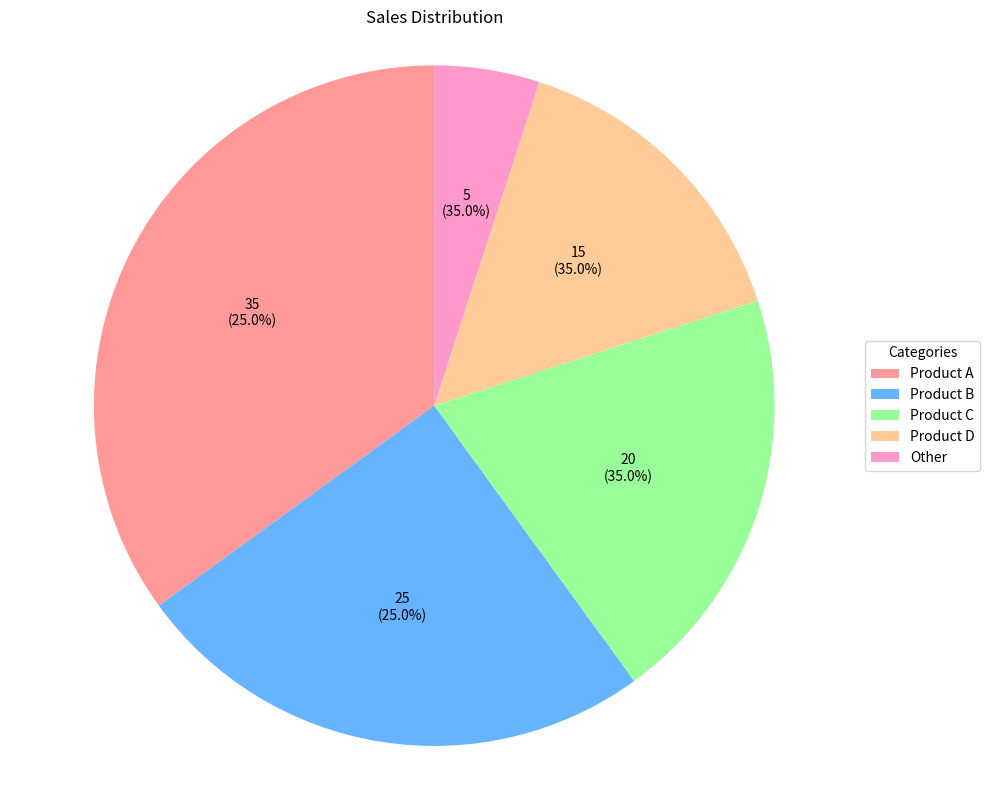

Python code for this plot: (Note: this script raises an exception after producing the figure.)
import matplotlib.pyplot as plt
from PIL import Image
import matplotlib
import os
import time

matplotlib.use('Agg')
def create_pie_chart(values, labels, title="Pie Chart", output_file="pie_chart.png", 
                     colors=None, show_percentages=True, show_legend=True):
    """
    Create a pie chart and save it as a PNG file.
    
    Parameters:
    values: list/array of values for each slice
    labels: list of labels for each slice
    title: chart title (default: "Pie Chart")
    output_file: output file name (default: "pie_chart.png")
    colors: list of colors for slices (optional)
    show_percentages: bool to show percentage labels (default: True)
    show_legend: bool to show legend (default: True)
    
    Returns:
    tuple: The dimensions (width, height) of the saved PNG file.
    """
    
    # Create figure
    plt.figure(figsize=(10, 8))
    
    # Calculate percentages for labels
    total = sum(values)
    percentages = [f'{(value/total)*100:.1f}%' for value in values]
    
    # Create autopct function to show both value and percentage
    def make_autopct(values, percentages):
        def my_autopct(pct):
            total = sum(values)
            val = int(round(pct*total/100.0))
            return f'{val:,}\n({percentages[int(round(pct*len(percentages)/100.0-0.5))]})' if show_percentages else ''
        return my_autopct
    
    # Create pie chart
    plt.pie(values, 
            labels=labels if not show_legend else None,
            colors=colors,
            autopct=make_autopct(values, percentages),
            startangle=90)
    
    # Add title
    plt.title(title)
    
    # Add legend
    if show_legend:
        plt.legend(labels, title="Categories", 
                  loc="center left",
                  bbox_to_anchor=(1, 0, 0.5, 1))
    
    # Ensure the pie chart is circular
    plt.axis('equal')
    
    # Adjust layout to prevent cutoff
    plt.tight_layout()
    
    # Save the plot
    output_path = os.path.join("/Users/swastikagrawal/Documents/TreeHacks/Pitcher/pitcher/public",output_file)
    fig = plt.gcf()  # Get current figure
    width, height = fig.get_size_inches()
    plt.savefig(output_path, dpi=300, bbox_inches='tight')
    
    plt.close()
    
    return width, height

# Example usage:
if __name__ == "__main__":
    # Sample data
    values = [35, 25, 20, 15, 5]
    labels = ['Product A', 'Product B', 'Product C', 'Product D', 'Other']
    
    # Optional custom colors
    colors = ['#ff9999', '#66b3ff', '#99ff99', '#ffcc99', '#ff99cc']
    
    create_pie_chart(values, labels,
                    title="Sales Distribution",
                    output_file="sales_distribution.png",
                    colors=colors)
